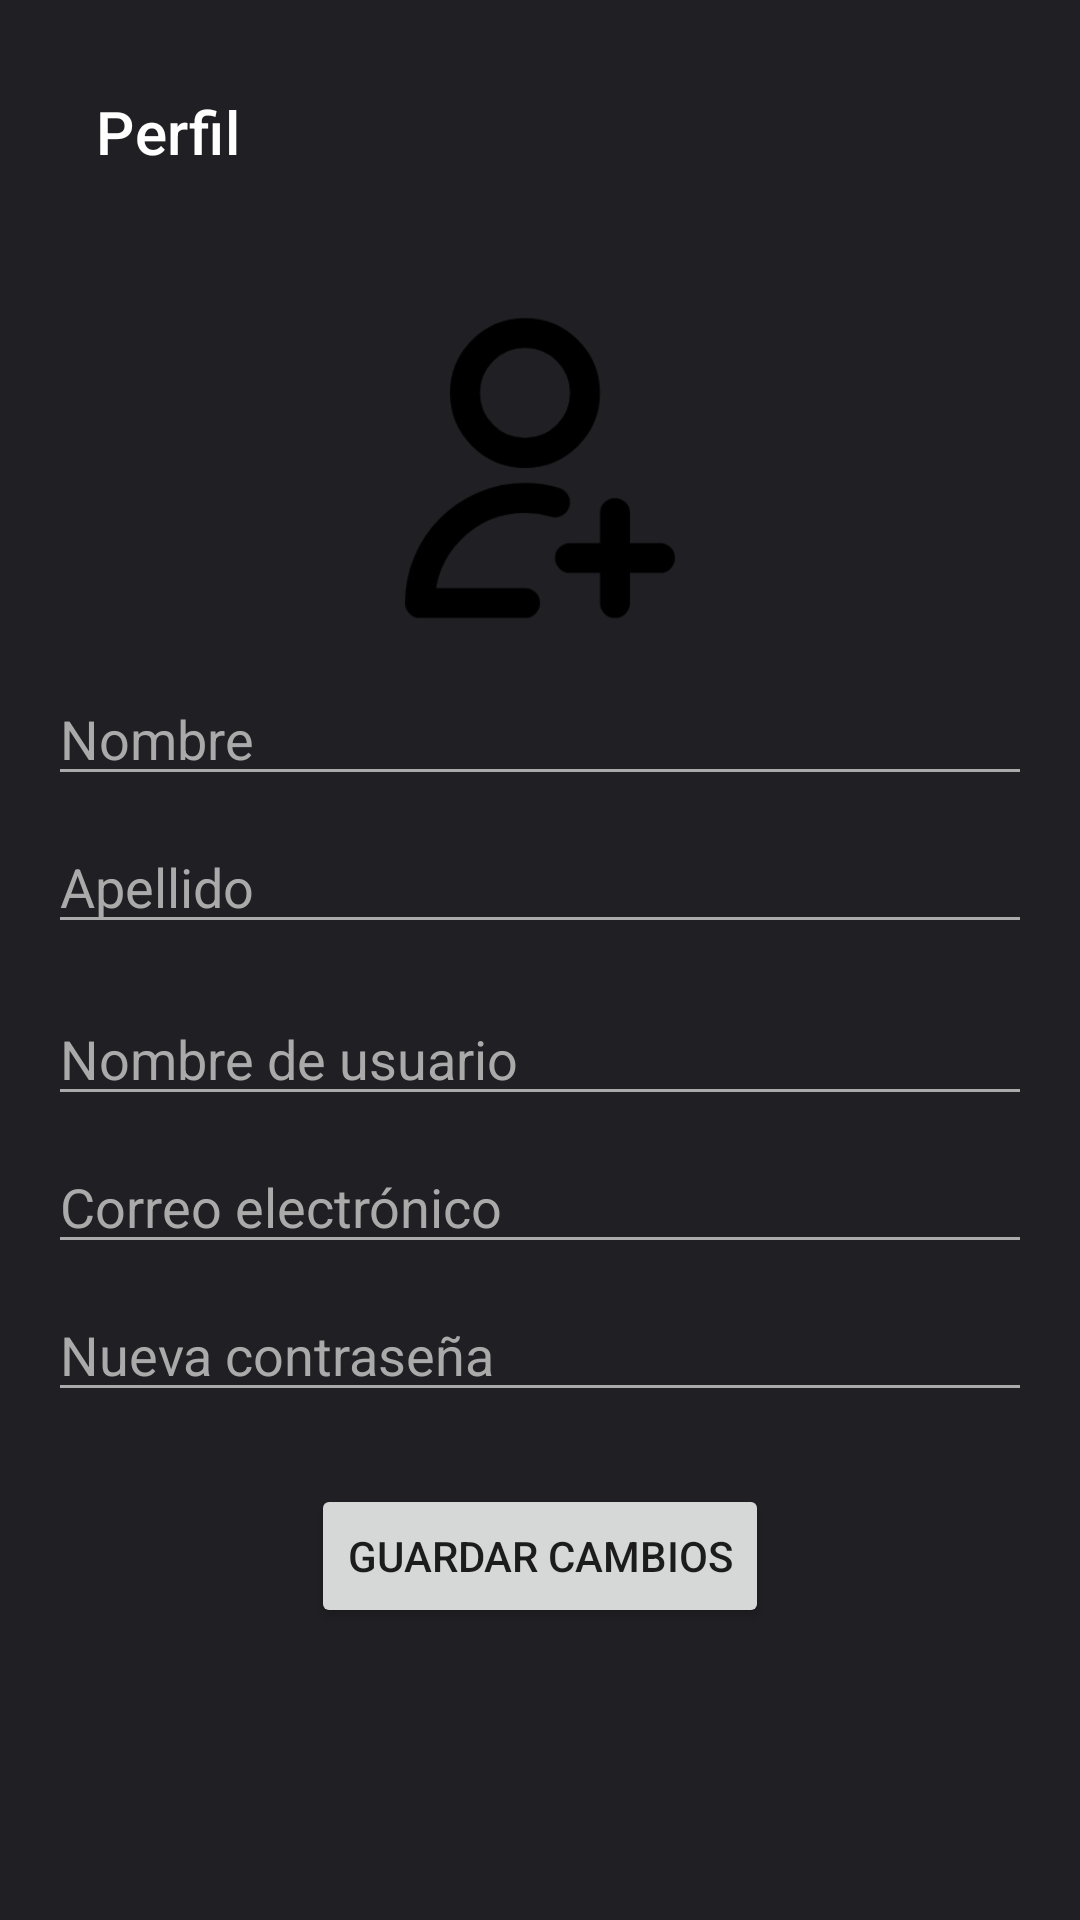

Android layout source for this screen:
<!-- AndroidManifest.xml: application theme AppTheme -->
<!-- res/layout/activity_profile.xml -->
<?xml version="1.0" encoding="utf-8"?>
<androidx.coordinatorlayout.widget.CoordinatorLayout
    xmlns:android="http://schemas.android.com/apk/res/android"
    xmlns:app="http://schemas.android.com/apk/res-auto"
    android:layout_width="match_parent"
    android:layout_height="match_parent"
    android:padding="16dp"
    android:background="@color/bg_dark">

    <com.google.android.material.appbar.MaterialToolbar
        android:id="@+id/profileToolbar"
        android:layout_width="match_parent"
        android:layout_height="wrap_content"
        android:background="@color/bg_dark"
        android:theme="@style/ThemeOverlay.MaterialComponents.Dark.ActionBar"
        app:title="Perfil"
        app:titleTextColor="@color/text_white" />

    <ScrollView
        android:layout_width="match_parent"
        android:layout_height="match_parent"
        android:layout_marginTop="56dp">

        <LinearLayout
            android:layout_width="match_parent"
            android:layout_height="wrap_content"
            android:orientation="vertical"
            android:gravity="center_horizontal"
            android:paddingTop="24dp">

            <ImageView
                android:id="@+id/imgProfilePicture"
                android:layout_width="120dp"
                android:layout_height="120dp"
                android:scaleType="centerCrop"
                android:contentDescription="Foto de perfil"
                android:src="@drawable/ic_default_profile" />

            <EditText
                android:id="@+id/etFirstName"
                android:layout_width="match_parent"
                android:layout_height="wrap_content"
                android:hint="Nombre"
                android:textColor="@color/text_white"
                android:textColorHint="@color/text_gray"
                android:layout_marginTop="8dp"
                android:backgroundTint="@color/text_gray"/>

            <EditText
                android:id="@+id/etLastName"
                android:layout_width="match_parent"
                android:layout_height="wrap_content"
                android:hint="Apellido"
                android:textColor="@color/text_white"
                android:textColorHint="@color/text_gray"
                android:layout_marginTop="8dp"
                android:backgroundTint="@color/text_gray"/>


            <EditText
                android:id="@+id/etUsername"
                android:layout_width="match_parent"
                android:layout_height="wrap_content"
                android:hint="Nombre de usuario"
                android:textColor="@color/text_white"
                android:textColorHint="@color/text_gray"
                android:layout_marginTop="16dp"
                android:backgroundTint="@color/text_gray"/>

            <EditText
                android:id="@+id/etEmail"
                android:layout_width="match_parent"
                android:layout_height="wrap_content"
                android:hint="Correo electrónico"
                android:textColor="@color/text_white"
                android:textColorHint="@color/text_gray"
                android:layout_marginTop="8dp"
                android:backgroundTint="@color/text_gray"/>

            <EditText
                android:id="@+id/etPassword"
                android:layout_width="match_parent"
                android:layout_height="wrap_content"
                android:hint="Nueva contraseña"
                android:textColor="@color/text_white"
                android:textColorHint="@color/text_gray"
                android:inputType="textPassword"
                android:layout_marginTop="8dp"
                android:backgroundTint="@color/text_gray"/>

            <Button
                android:id="@+id/btnSaveChanges"
                android:layout_width="wrap_content"
                android:layout_height="wrap_content"
                android:text="Guardar cambios"
                android:layout_marginTop="24dp"/>

        </LinearLayout>
    </ScrollView>
</androidx.coordinatorlayout.widget.CoordinatorLayout>
<!-- resources referenced by this layout -->
<resources>
  <color name="bg_dark">#202024</color>
  <color name="text_gray">#AAAAAA</color>
  <color name="text_white">#FFFFFF</color>
  <!-- drawable ic_default_profile: png bitmap (drawable, 9969 bytes) -->
  <style name="AppTheme" parent="Theme.MaterialComponents.DayNight.NoActionBar">
          <item name="colorPrimary">@color/bg_dark</item>
          <item name="colorPrimaryVariant">@color/bg_gray</item>
          <item name="colorOnPrimary">@color/text_white</item>
          <item name="colorSecondary">@color/accent_blue</item>
          <item name="colorOnSecondary">@color/bg_dark</item>
      </style>
  <color name="bg_gray">#2E3338</color>
  <color name="accent_blue">#00D1FF</color>
</resources>
